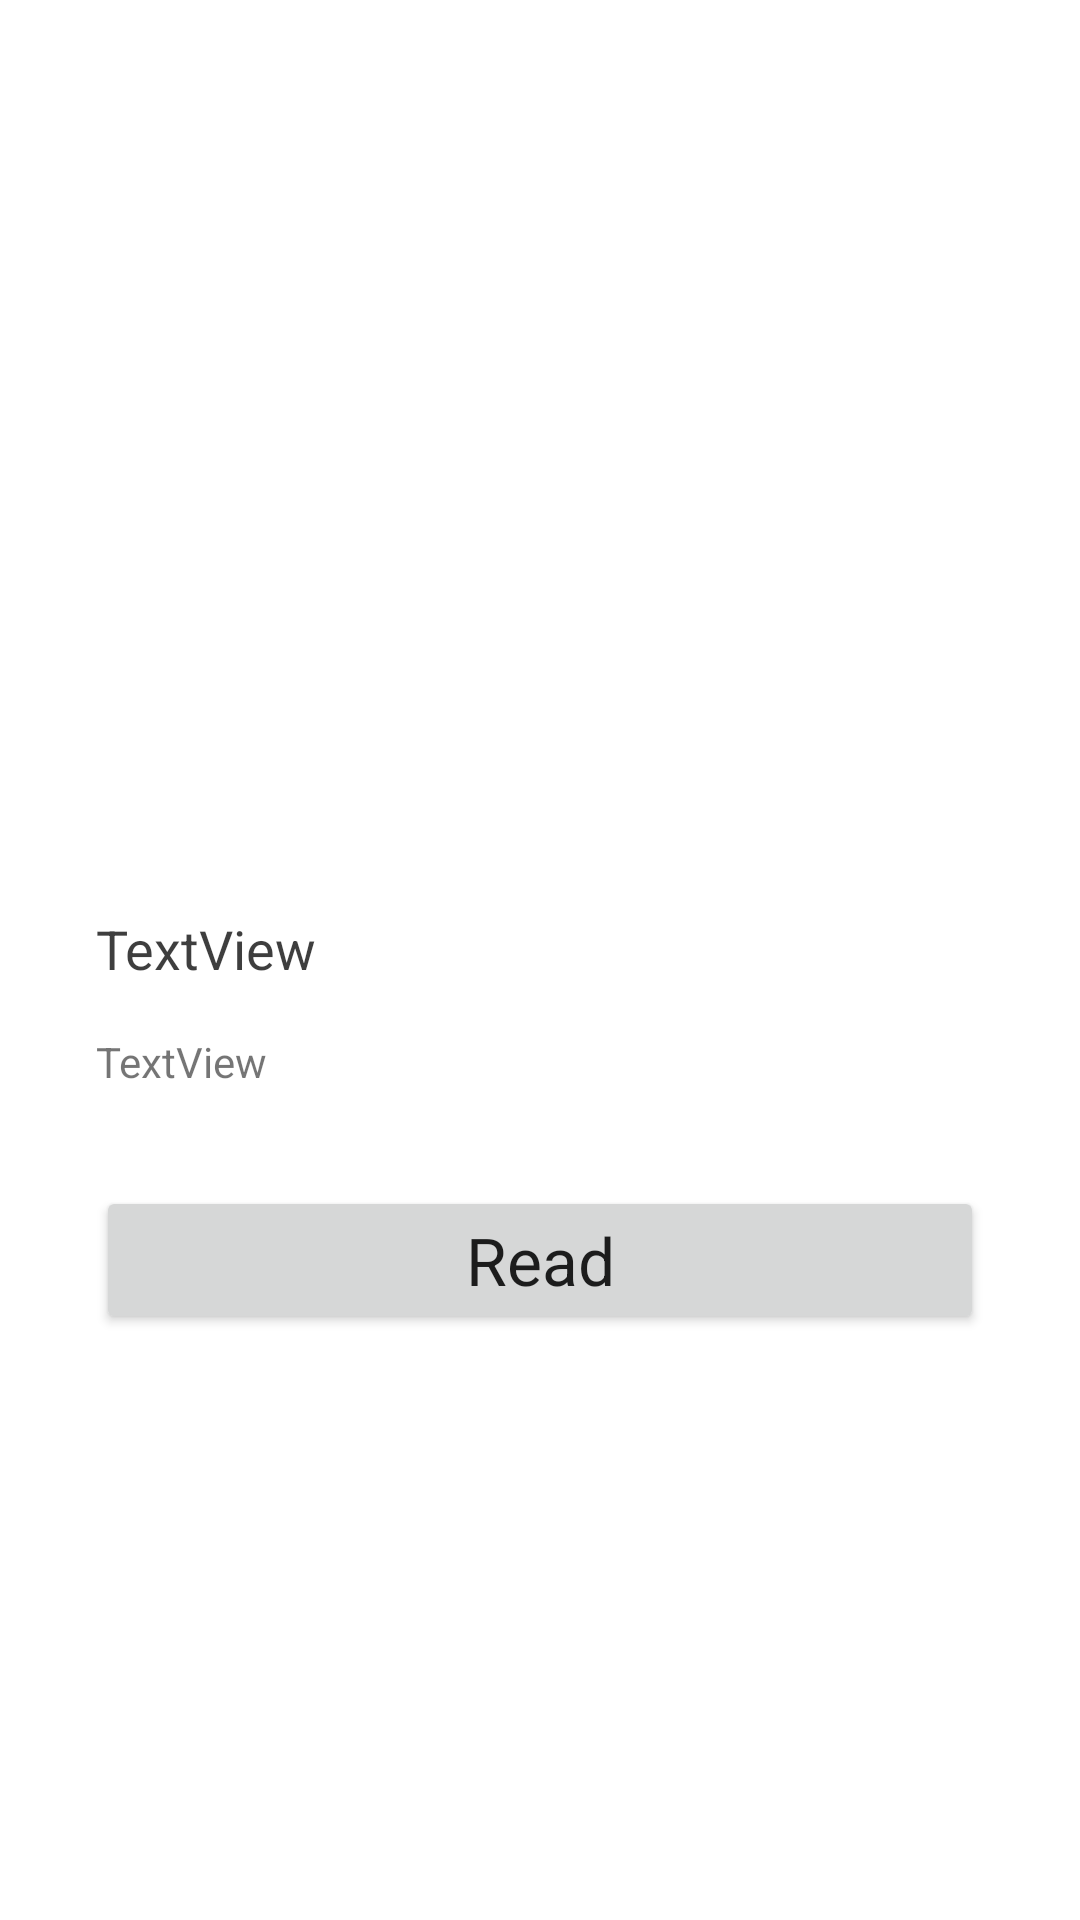

The Android layout XML behind this screen, and the referenced resources:
<!-- AndroidManifest.xml: application theme Theme.Bibliogram -->
<!-- res/layout/fragment_details.xml -->
<androidx.constraintlayout.widget.ConstraintLayout xmlns:app="http://schemas.android.com/apk/res-auto"
    android:layout_width="match_parent"
    android:layout_height="match_parent"
    xmlns:android="http://schemas.android.com/apk/res/android"
    xmlns:tools="http://schemas.android.com/tools"
    tools:context=".ui.DetailsFragment">

    <ImageView
        android:id="@+id/detailsThumbnail"
        android:layout_width="0dp"
        android:layout_height="240dp"
        android:layout_marginTop="32dp"
        android:scaleType="centerCrop"
        app:layout_constraintDimensionRatio="w,128:181"
        app:layout_constraintEnd_toEndOf="parent"
        app:layout_constraintStart_toStartOf="parent"
        app:layout_constraintTop_toTopOf="parent"
        tools:src="@tools:sample/backgrounds/scenic" />

    <TextView
        android:id="@+id/detailsTitle"
        android:layout_width="0dp"
        android:layout_height="wrap_content"
        android:layout_marginStart="32dp"
        android:layout_marginTop="32dp"
        android:layout_marginEnd="32dp"
        android:text="@string/textview"
        android:textAppearance="@style/TextAppearance.AppCompat.Medium"
        android:textColor="#C1000000"
        app:layout_constraintEnd_toEndOf="parent"
        app:layout_constraintStart_toStartOf="parent"
        app:layout_constraintTop_toBottomOf="@+id/detailsThumbnail" />

    <TextView
        android:id="@+id/detailsLanguage"
        android:layout_width="wrap_content"
        android:layout_height="wrap_content"
        android:layout_marginStart="32dp"
        android:layout_marginTop="16dp"
        android:text="@string/textview"
        android:textAppearance="@style/TextAppearance.AppCompat.Small"
        app:layout_constraintStart_toStartOf="parent"
        app:layout_constraintTop_toBottomOf="@+id/detailsTitle" />

    <Button
        android:id="@+id/readButton"
        android:layout_width="0dp"
        android:layout_height="wrap_content"
        android:layout_marginStart="32dp"
        android:layout_marginTop="32dp"
        android:layout_marginEnd="32dp"
        android:text="@string/read"
        android:textAppearance="@style/TextAppearance.AppCompat.Large"
        app:layout_constraintEnd_toEndOf="parent"
        app:layout_constraintStart_toStartOf="parent"
        app:layout_constraintTop_toBottomOf="@+id/detailsLanguage" />
</androidx.constraintlayout.widget.ConstraintLayout>
<!-- resources referenced by this layout -->
<resources>
  <string name="read">Read</string>
  <string name="textview">TextView</string>
  <style name="Theme.Bibliogram" parent="Theme.MaterialComponents.DayNight.NoActionBar">
          
          <item name="colorPrimary">@color/primaryColor</item>
          <item name="colorPrimaryVariant">@color/primaryDarkColor</item>
          <item name="colorOnPrimary">@color/primaryTextColor</item>
          
          <item name="colorSecondary">@color/secondaryColor</item>
          <item name="colorSecondaryVariant">@color/secondaryDarkColor</item>
          <item name="colorOnSecondary">@color/secondaryTextColor</item>
          
          <item name="android:statusBarColor">@color/primaryDarkColor</item>
          
      </style>
  <color name="primaryColor">#4caf50</color>
  <color name="primaryDarkColor">#087f23</color>
  <color name="primaryTextColor">#ffffff</color>
  <color name="secondaryColor">#8c9eff</color>
  <color name="secondaryDarkColor">#5870cb</color>
  <color name="secondaryTextColor">#ffffff</color>
</resources>
